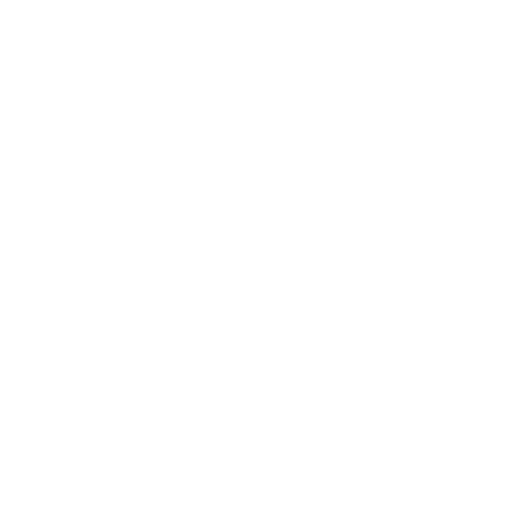
t = 0.00 s
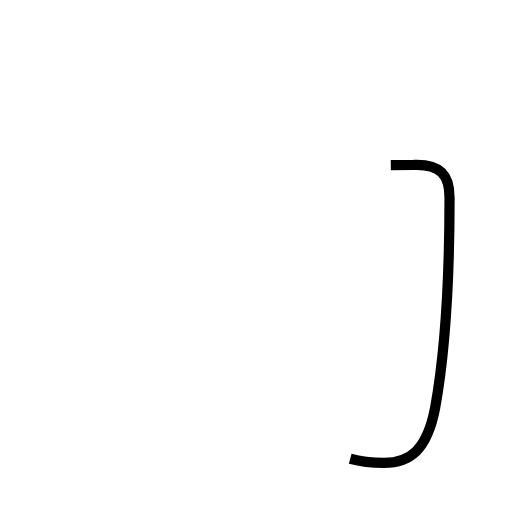
t = 1.20 s
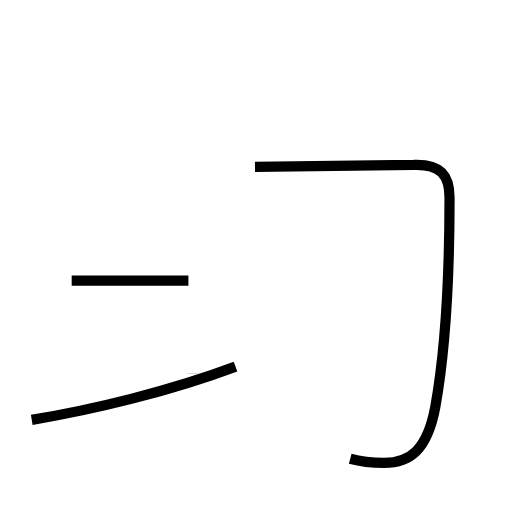
t = 2.55 s
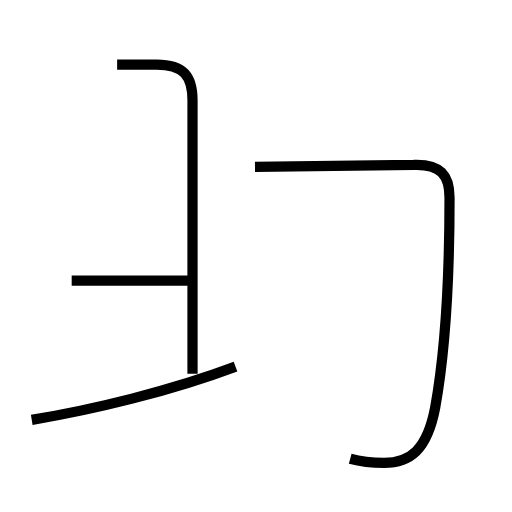
t = 3.64 s
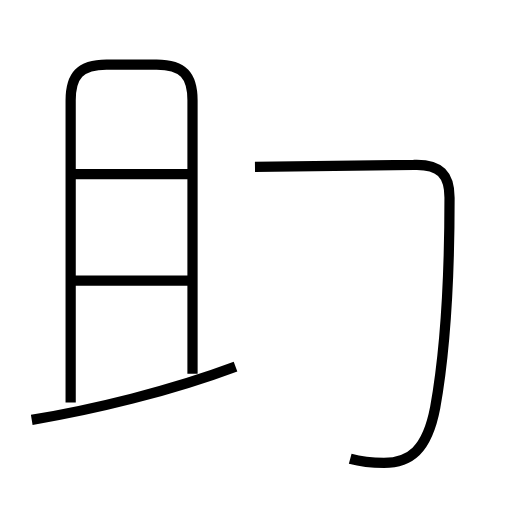
t = 5.07 s
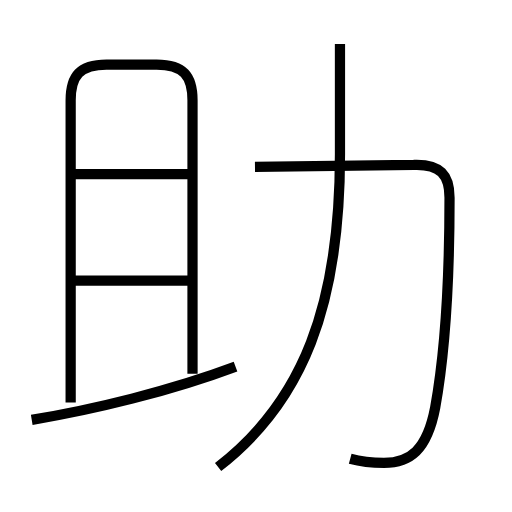
t = 6.42 s

The animated SVG that drew these frames (rendered in a browser with its animation timeline set to each time). Animation: 6 SMIL elements (animate=6); one cycle of 6.42 s.

<?xml version='1.0' encoding='utf-8'?>
<svg viewBox="0.0 -6.0 50.0 50.0" version="1.1" xmlns="http://www.w3.org/2000/svg"><rect x="-1000" y="-1000" width="2000" height="2000" stroke="white" fill="white" /><g style="fill:none;stroke:#000000;stroke-width:1"><path d="M 34.2 0.8 C 35.3 1.1 36.3 1.2 37.5 1.2 C 40.0 1.2 41.7 0.0 42.5 -4.2 C 43.4 -9.2 43.9 -15.8 43.9 -24.7 C 43.9 -26.9 43.0 -28.0 40.4 -27.9 L 24.9 -27.7 " transform="translate(0.0 38.0)" stroke-dasharray="53.12012939632112" stroke-dashoffset="53.12012939632112"><animate attributeName="stroke-dashoffset" from="53.12012939632112" to="0" dur="1.5936038818896334s" begin="0s; anim_end.end" fill="freeze" id="anim0" /></path><path d="M 3.1 -3.0 C 9.1 -4.0 16.6 -5.8 23.0 -8.2 " transform="translate(0.0 38.0)" stroke-dasharray="20.59768659783892" stroke-dashoffset="20.59768659783892"><animate attributeName="stroke-dashoffset" from="20.59768659783892" to="0" dur="0.6179305979351676s" begin="anim0.end" fill="freeze" id="anim1" /></path><path d="M 18.4 -16.6 L 7.0 -16.6 " transform="translate(0.0 38.0)" stroke-dasharray="11.399999999999999" stroke-dashoffset="11.399999999999999"><animate attributeName="stroke-dashoffset" from="11.399999999999999" to="0" dur="0.34199999999999997s" begin="anim1.end" fill="freeze" id="anim2" /></path><path d="M 18.8 -7.5 L 18.8 -34.2 C 18.8 -36.6 17.9 -37.7 15.3 -37.7 L 10.4 -37.7 C 7.8 -37.7 6.9 -36.6 6.9 -34.2 L 6.9 -4.7 " transform="translate(0.0 38.0)" stroke-dasharray="72.62591263583703" stroke-dashoffset="72.62591263583703"><animate attributeName="stroke-dashoffset" from="72.62591263583703" to="0" dur="2.1787773790751106s" begin="anim2.end" fill="freeze" id="anim3" /></path><path d="M 18.4 -27.0 L 7.0 -27.0 " transform="translate(0.0 38.0)" stroke-dasharray="11.399999999999999" stroke-dashoffset="11.399999999999999"><animate attributeName="stroke-dashoffset" from="11.399999999999999" to="0" dur="0.34199999999999997s" begin="anim3.end" fill="freeze" id="anim4" /></path><path d="M 21.3 1.6 C 29.6 -4.8 33.2 -14.2 33.2 -28.9 L 33.2 -39.7" transform="translate(0.0 38.0)" stroke-dasharray="44.83037784216001" stroke-dashoffset="44.83037784216001"><animate attributeName="stroke-dashoffset" from="44.83037784216001" to="0" dur="1.3449113352648003s" begin="anim4.end" fill="freeze" id="anim_end" /></path></g></svg>
